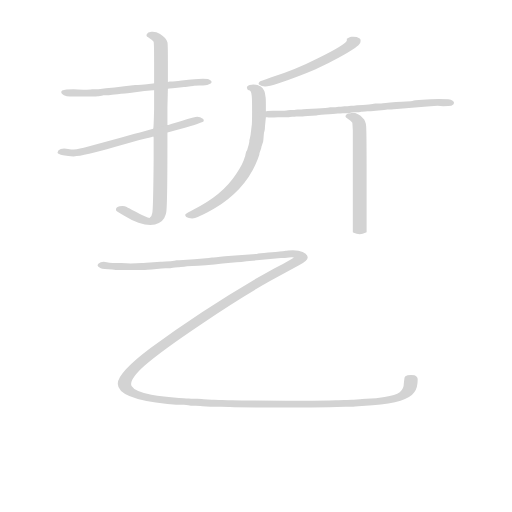
t = 0.00 s
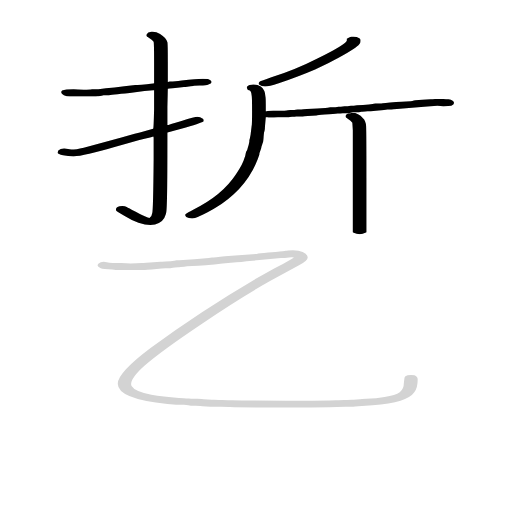
t = 5.16 s
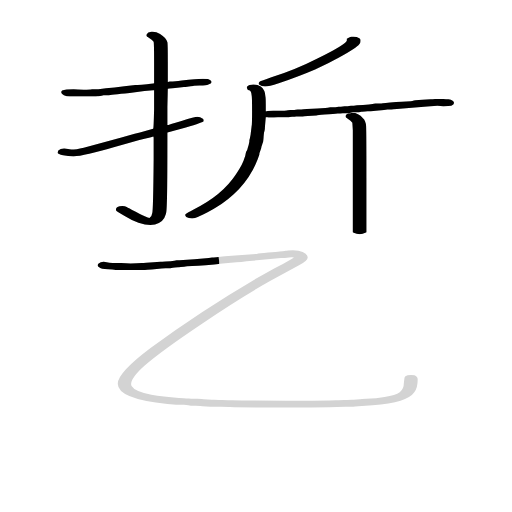
t = 5.42 s
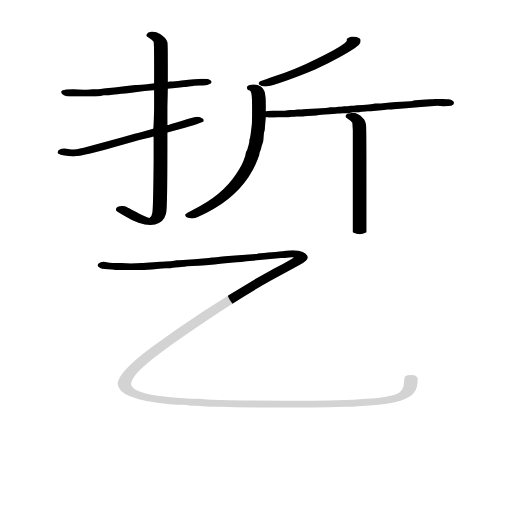
t = 5.69 s
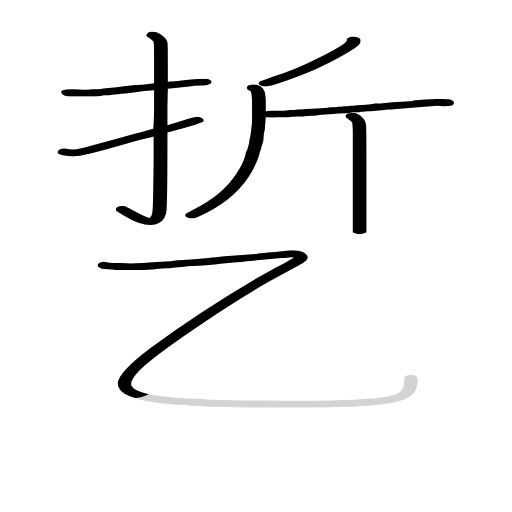
t = 5.95 s
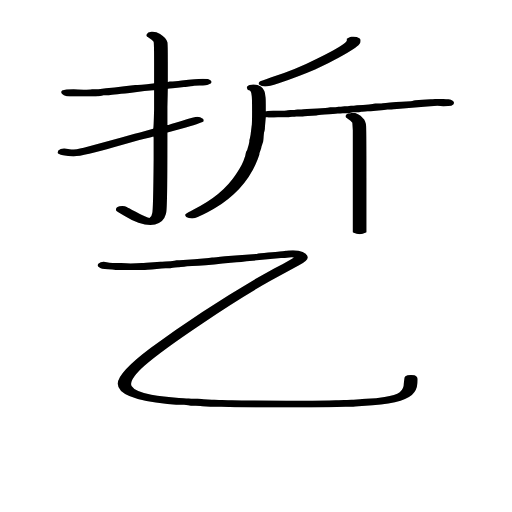
t = 6.89 s

The animated SVG that drew these frames (rendered in a browser with its animation timeline set to each time). Animation: 8 CSS @keyframes rules; one cycle of 6.89 s.

<svg version="1.1" viewBox="0 0 1024 1024" xmlns="http://www.w3.org/2000/svg">
  <!-- <g stroke="lightgray" stroke-width="4"
     transform="scale(4, 4)">
    <line x1="0" y1="0" x2="256" y2="0"></line>
    <line x1="0" y1="0" x2="0" y2="256"></line>
    <line x1="256" y1="0" x2="256" y2="256"></line>
    <line x1="0" y1="256" x2="256" y2="256"></line>
  </g>        -->
  <g transform="scale(0.92, -0.92) translate(60, -830)">
    <style type="text/css">
      
        @keyframes keyframes0 {
          from {
            stroke: black;
            stroke-dashoffset: 572;
            stroke-width: 128;
          }
          65% {
            animation-timing-function: step-end;
            stroke: black;
            stroke-dashoffset: 0;
            stroke-width: 128;
          }
          to {
            stroke: black;
            stroke-width: 151;
          }
        }
        #make-me-a-hanzi-animation-0 {
          animation: keyframes0 0.7154947916666666s both;
          animation-delay: 0s;
          animation-timing-function: linear;
        }
      
        @keyframes keyframes1 {
          from {
            stroke: black;
            stroke-dashoffset: 756;
            stroke-width: 128;
          }
          71% {
            animation-timing-function: step-end;
            stroke: black;
            stroke-dashoffset: 0;
            stroke-width: 128;
          }
          to {
            stroke: black;
            stroke-width: 151;
          }
        }
        #make-me-a-hanzi-animation-1 {
          animation: keyframes1 0.865234375s both;
          animation-delay: 0.7154947916666666s;
          animation-timing-function: linear;
        }
      
        @keyframes keyframes2 {
          from {
            stroke: black;
            stroke-dashoffset: 586;
            stroke-width: 128;
          }
          66% {
            animation-timing-function: step-end;
            stroke: black;
            stroke-dashoffset: 0;
            stroke-width: 128;
          }
          to {
            stroke: black;
            stroke-width: 151;
          }
        }
        #make-me-a-hanzi-animation-2 {
          animation: keyframes2 0.7268880208333334s both;
          animation-delay: 1.5807291666666665s;
          animation-timing-function: linear;
        }
      
        @keyframes keyframes3 {
          from {
            stroke: black;
            stroke-dashoffset: 482;
            stroke-width: 128;
          }
          61% {
            animation-timing-function: step-end;
            stroke: black;
            stroke-dashoffset: 0;
            stroke-width: 128;
          }
          to {
            stroke: black;
            stroke-width: 151;
          }
        }
        #make-me-a-hanzi-animation-3 {
          animation: keyframes3 0.6422526041666666s both;
          animation-delay: 2.3076171875s;
          animation-timing-function: linear;
        }
      
        @keyframes keyframes4 {
          from {
            stroke: black;
            stroke-dashoffset: 613;
            stroke-width: 128;
          }
          67% {
            animation-timing-function: step-end;
            stroke: black;
            stroke-dashoffset: 0;
            stroke-width: 128;
          }
          to {
            stroke: black;
            stroke-width: 151;
          }
        }
        #make-me-a-hanzi-animation-4 {
          animation: keyframes4 0.7488606770833334s both;
          animation-delay: 2.9498697916666665s;
          animation-timing-function: linear;
        }
      
        @keyframes keyframes5 {
          from {
            stroke: black;
            stroke-dashoffset: 657;
            stroke-width: 128;
          }
          68% {
            animation-timing-function: step-end;
            stroke: black;
            stroke-dashoffset: 0;
            stroke-width: 128;
          }
          to {
            stroke: black;
            stroke-width: 151;
          }
        }
        #make-me-a-hanzi-animation-5 {
          animation: keyframes5 0.78466796875s both;
          animation-delay: 3.69873046875s;
          animation-timing-function: linear;
        }
      
        @keyframes keyframes6 {
          from {
            stroke: black;
            stroke-dashoffset: 522;
            stroke-width: 128;
          }
          63% {
            animation-timing-function: step-end;
            stroke: black;
            stroke-dashoffset: 0;
            stroke-width: 128;
          }
          to {
            stroke: black;
            stroke-width: 151;
          }
        }
        #make-me-a-hanzi-animation-6 {
          animation: keyframes6 0.6748046875s both;
          animation-delay: 4.4833984375s;
          animation-timing-function: linear;
        }
      
        @keyframes keyframes7 {
          from {
            stroke: black;
            stroke-dashoffset: 1815;
            stroke-width: 128;
          }
          86% {
            animation-timing-function: step-end;
            stroke: black;
            stroke-dashoffset: 0;
            stroke-width: 128;
          }
          to {
            stroke: black;
            stroke-width: 151;
          }
        }
        #make-me-a-hanzi-animation-7 {
          animation: keyframes7 1.7270507812499998s both;
          animation-delay: 5.158203125s;
          animation-timing-function: linear;
        }
      
    </style>
    
      <path d="M 275 649 Q 274 648 248 646 Q 245 646 234 645 Q 184 639 154 636 L 140 636 Q 136 635 122 635 Q 108 635 100 636 Q 82 636 75 633 Q 71 630 74.5 626 Q 78 622 85 621 Q 98 620 121.5 620 Q 145 620 153 621 Q 154 621 157.5 621.5 Q 161 622 165 623 Q 171 623 175 623 Q 180 624 222 628 L 254 632 L 273 634 L 275 634 L 305 637 Q 308 638 340 641 Q 343 641 347 641.5 Q 351 642 354.5 642.5 Q 358 643 360 643 Q 362 644 374 644 Q 390 645 392 646 Q 400 648 400 651.5 Q 400 655 392 658 Q 390 659 381 659 Q 367 659 335 655 Q 318 653 315.5 653 Q 313 653 309 653 L 305 652 L 275 649 Z" fill="lightgray"></path>
    
      <path d="M 269 761 Q 261 760 259 755.5 Q 257 751 262 749 Q 270 744 274 739 Q 275 736 275 692 L 275 649 L 275 634 L 275 592 Q 274 551 273 550 L 273 533 Q 274 533 274 530 L 274 517 L 274 482 Q 273 371 271 367 Q 270 360 266 357 L 265 356 L 261 357 Q 252 360 234 370 Q 219 378 215.5 380 Q 212 382 206 382 Q 192 382 192 374 Q 192 371 200 367 Q 205 364 212 360 Q 228 350 241 346 Q 256 341 267 341 Q 272 341 277 342 Q 296 347 300 363 Q 301 366 301 367 Q 304 373 304 527 L 304 542 L 304 558 Q 304 559 304 568 Q 304 578 304 597 Q 305 636 305 637 L 305 652 L 305 694 Q 305 735 304 738 Q 301 748 288 756 Q 279 762 269 761 Z" fill="lightgray"></path>
    
      <path d="M 273 550 Q 269 549 204 531 L 122 509 Q 105 505 95 505 Q 91 505 88 506 Q 79 508 72 506 Q 65 503 65 498 Q 66 495 77 492.5 Q 88 490 100 490 Q 111 490 134 495.5 Q 157 501 241 525 Q 271 532 273 533 L 304 542 L 308 543 L 344 553 Q 382 564 383 567 Q 383 571 381 572 Q 375 576 369 576 Q 364 576 334.5 567 Q 305 558 304 558 L 273 550 Z" fill="lightgray"></path>
    
      <path d="M 704 750 Q 702 750 698 748 L 694 746 L 694 742 Q 694 738 677 728 Q 659 717 630 703 Q 583 679 530 662 Q 507 654 505 653 Q 500 649 504 645.5 Q 508 642 516 642 L 517 642 Q 524 642 546 649 Q 590 664 625 679 Q 654 692 677 705 Q 716 727 721 734 Q 724 737 724 741.5 Q 724 746 721 747 Q 715 751 704 750 Z" fill="lightgray"></path>
    
      <path d="M 487 646 Q 475 645 477 638 Q 478 634 481 634 Q 486 634 487 623 Q 488 620 488 588.5 Q 488 557 487 556 Q 487 555 486 547.5 Q 485 540 485 539 Q 485 538 484 533 Q 483 528 482.5 526.5 Q 482 525 482 522 Q 481 516 479 510 Q 478 506 477.5 504.5 Q 477 503 476 501.5 Q 475 500 474.5 498 Q 474 496 473.5 493 Q 473 490 472 488 Q 468 473 453 451 Q 423 405 360 374 Q 347 367 344.5 365.5 Q 342 364 343 361 Q 343 358 350.5 356 Q 358 354 364 356 Q 379 361 405 376 Q 474 417 500 483 Q 503 491 503.5 493 Q 504 495 504 497 Q 505 499 508 508 Q 508 510 508.5 511.5 Q 509 513 510 516 Q 511 519 511.5 520 Q 512 521 512.5 525.5 Q 513 530 513 531 Q 513 532 513.5 537.5 Q 514 543 515 545 Q 516 547 516 555 L 518 575 L 518 588 L 518 603 Q 518 618 517 621 Q 516 635 507 642 Q 498 647 487 646 Z" fill="lightgray"></path>
    
      <path d="M 518 575 L 521 575 Q 525 574 544 575 Q 563 575 568 575 Q 569 575 575 576 Q 581 576 584 577 Q 586 577 591 577 Q 595 577 598 577 Q 600 577 609 578 Q 622 579 628 579 Q 630 580 646 581 Q 667 582 674 583 Q 680 583 685 584 Q 690 584 698 584 Q 702 585 707 586 Q 712 586 714 586 Q 715 586 720 586 Q 724 586 725 587 Q 728 587 739 588 L 746 588 L 763 590 Q 777 591 782 592 Q 787 592 791 592 Q 794 592 803 593 L 816 594 L 862 598 L 876 599 Q 881 600 891 600 Q 901 600 904 599 Q 916 599 921 600 Q 927 603 927 606 Q 927 612 915 614 Q 905 615 894 615 Q 885 615 876 614 Q 869 614 858 613 L 843 612 Q 839 611 838 611 Q 837 610 833 610 Q 829 610 801 608 Q 772 605 769 605 Q 765 605 763 605 Q 760 605 756 605 Q 752 604 750 604 L 742 603 L 729 602 L 716 601 L 709 600 Q 708 600 703 600 Q 698 599 696 599 Q 693 599 689 599 Q 685 599 681 598 L 676 598 Q 673 597 669 597 Q 664 597 658 597 Q 652 596 647 595 L 630 594 Q 617 594 607 593 Q 598 592 595 592 Q 592 592 587 592 Q 582 591 580 591 Q 577 591 571 591 Q 565 590 563 590 Q 555 589 534 589 Q 522 589 520 588 L 518 588 C 488 586 488 577 518 575 Z" fill="lightgray"></path>
    
      <path d="M 702 584 Q 691 583 691 577 Q 691 575 696 572 Q 703 568 706 563 Q 706 562 707 547 Q 707 520 707 443 L 707 325 L 709 324 Q 715 321 722 321 Q 729 321 734 324 L 737 325 L 737 443 Q 737 543 736 555.5 Q 735 568 729 573 Q 719 585 706 585 Q 704 585 702 584 Z" fill="lightgray"></path>
    
      <path d="M 559 284.5 Q 555 284 548 283 Q 541 282 523 281 Q 503 279 498 278 L 444 274 L 429 273 Q 406 270 401 270 Q 397 269 394 269 Q 363 266 330 264 Q 326 264 324 264 Q 320 263 311 262 Q 308 262 299.5 261.5 Q 291 261 289 261 L 258 259 Q 251 258 248 258 Q 238 257 224 257 Q 215 257 203 258 Q 182 258 172 260 Q 165 262 159 260 Q 152 257 152 253.5 Q 152 250 159 247 Q 164 245 184 244 Q 189 243 191 243 Q 200 243 221 243 Q 242 243 252 243 Q 254 243 260.5 243.5 Q 267 244 270 244 L 286 246 Q 298 247 300 247 Q 302 247 306.5 247 Q 311 247 313 247.5 Q 315 248 320.5 248.5 Q 326 249 327 249 Q 328 249 333 249.5 Q 338 250 340.5 250 Q 343 250 347 251 Q 366 252 406 255 L 415 256 Q 419 256 424 257 L 454 260 Q 464 260 476 262 L 551 269 Q 554 269 559 269 Q 570 271 574.5 271 Q 579 271 579 270 Q 579 269 555 256 L 537 247 L 498 225 Q 375 153 268 74 Q 196 20 196 -4 Q 196 -37 304 -48 Q 324 -50 340 -50 Q 345 -51 349 -51 L 355 -52 Q 358 -52 365.5 -52 Q 373 -52 375.5 -52.5 Q 378 -53 388.5 -53.5 Q 399 -54 402.5 -54 Q 406 -54 421 -54 Q 436 -54 440 -55 Q 467 -56 557.5 -56 Q 648 -56 672 -55 Q 678 -54 691.5 -54 Q 705 -54 708 -54 Q 711 -54 719 -53 L 750 -51 Q 826 -45 841 -22 Q 848 -13 848 5 Q 848 11 841 14 Q 839 15 833.5 15 Q 828 15 826 14 Q 820 12 819.5 9.5 Q 819 7 818 -2 Q 818 -16 809 -22.5 Q 800 -29 776 -33 Q 759 -36 736 -37 Q 730 -37 727 -37.5 Q 724 -38 715.5 -38.5 Q 707 -39 704.5 -39 Q 702 -39 688 -39.5 Q 674 -40 670 -40 Q 652 -41 562.5 -41 Q 473 -41 444 -40 Q 438 -40 423 -39.5 Q 408 -39 405.5 -39 Q 403 -39 391.5 -38.5 Q 380 -38 378.5 -37.5 Q 377 -37 369.5 -37 Q 362 -37 359 -37 Q 356 -37 350.5 -36.5 Q 345 -36 339 -35.5 Q 333 -35 329 -35 Q 294 -32 269 -28 Q 233 -21 226 -9 Q 225 -7 225 -5 Q 225 9 254 35 Q 289 66 380 127 Q 463 183 527 219 L 589 253 Q 609 263 609 271 Q 606 285 577 286 Q 570 286 566.5 285.5 Q 563 285 561 284.75 L 559 284.5 Z" fill="lightgray"></path>
    
    
      <clipPath id="make-me-a-hanzi-clip-0">
        <path d="M 275 649 Q 274 648 248 646 Q 245 646 234 645 Q 184 639 154 636 L 140 636 Q 136 635 122 635 Q 108 635 100 636 Q 82 636 75 633 Q 71 630 74.5 626 Q 78 622 85 621 Q 98 620 121.5 620 Q 145 620 153 621 Q 154 621 157.5 621.5 Q 161 622 165 623 Q 171 623 175 623 Q 180 624 222 628 L 254 632 L 273 634 L 275 634 L 305 637 Q 308 638 340 641 Q 343 641 347 641.5 Q 351 642 354.5 642.5 Q 358 643 360 643 Q 362 644 374 644 Q 390 645 392 646 Q 400 648 400 651.5 Q 400 655 392 658 Q 390 659 381 659 Q 367 659 335 655 Q 318 653 315.5 653 Q 313 653 309 653 L 305 652 L 275 649 Z"></path>
      </clipPath>
      <path clip-path="url(#make-me-a-hanzi-clip-0)" d="M 81 629 L 154 628 L 197 635 L 210 631 L 258 642 L 394 652" fill="none" id="make-me-a-hanzi-animation-0" stroke-dasharray="444 888" stroke-linecap="round"></path>
    
      <clipPath id="make-me-a-hanzi-clip-1">
        <path d="M 269 761 Q 261 760 259 755.5 Q 257 751 262 749 Q 270 744 274 739 Q 275 736 275 692 L 275 649 L 275 634 L 275 592 Q 274 551 273 550 L 273 533 Q 274 533 274 530 L 274 517 L 274 482 Q 273 371 271 367 Q 270 360 266 357 L 265 356 L 261 357 Q 252 360 234 370 Q 219 378 215.5 380 Q 212 382 206 382 Q 192 382 192 374 Q 192 371 200 367 Q 205 364 212 360 Q 228 350 241 346 Q 256 341 267 341 Q 272 341 277 342 Q 296 347 300 363 Q 301 366 301 367 Q 304 373 304 527 L 304 542 L 304 558 Q 304 559 304 568 Q 304 578 304 597 Q 305 636 305 637 L 305 652 L 305 694 Q 305 735 304 738 Q 301 748 288 756 Q 279 762 269 761 Z"></path>
      </clipPath>
      <path clip-path="url(#make-me-a-hanzi-clip-1)" d="M 266 755 L 286 743 L 290 734 L 287 373 L 280 356 L 261 348 L 199 374" fill="none" id="make-me-a-hanzi-animation-1" stroke-dasharray="628 1256" stroke-linecap="round"></path>
    
      <clipPath id="make-me-a-hanzi-clip-2">
        <path d="M 273 550 Q 269 549 204 531 L 122 509 Q 105 505 95 505 Q 91 505 88 506 Q 79 508 72 506 Q 65 503 65 498 Q 66 495 77 492.5 Q 88 490 100 490 Q 111 490 134 495.5 Q 157 501 241 525 Q 271 532 273 533 L 304 542 L 308 543 L 344 553 Q 382 564 383 567 Q 383 571 381 572 Q 375 576 369 576 Q 364 576 334.5 567 Q 305 558 304 558 L 273 550 Z"></path>
      </clipPath>
      <path clip-path="url(#make-me-a-hanzi-clip-2)" d="M 72 499 L 126 500 L 199 523 L 207 520 L 217 531 L 229 525 L 238 535 L 248 532 L 345 564 L 353 560 L 379 568" fill="none" id="make-me-a-hanzi-animation-2" stroke-dasharray="458 916" stroke-linecap="round"></path>
    
      <clipPath id="make-me-a-hanzi-clip-3">
        <path d="M 704 750 Q 702 750 698 748 L 694 746 L 694 742 Q 694 738 677 728 Q 659 717 630 703 Q 583 679 530 662 Q 507 654 505 653 Q 500 649 504 645.5 Q 508 642 516 642 L 517 642 Q 524 642 546 649 Q 590 664 625 679 Q 654 692 677 705 Q 716 727 721 734 Q 724 737 724 741.5 Q 724 746 721 747 Q 715 751 704 750 Z"></path>
      </clipPath>
      <path clip-path="url(#make-me-a-hanzi-clip-3)" d="M 716 741 L 682 717 L 604 679 L 511 648" fill="none" id="make-me-a-hanzi-animation-3" stroke-dasharray="354 708" stroke-linecap="round"></path>
    
      <clipPath id="make-me-a-hanzi-clip-4">
        <path d="M 487 646 Q 475 645 477 638 Q 478 634 481 634 Q 486 634 487 623 Q 488 620 488 588.5 Q 488 557 487 556 Q 487 555 486 547.5 Q 485 540 485 539 Q 485 538 484 533 Q 483 528 482.5 526.5 Q 482 525 482 522 Q 481 516 479 510 Q 478 506 477.5 504.5 Q 477 503 476 501.5 Q 475 500 474.5 498 Q 474 496 473.5 493 Q 473 490 472 488 Q 468 473 453 451 Q 423 405 360 374 Q 347 367 344.5 365.5 Q 342 364 343 361 Q 343 358 350.5 356 Q 358 354 364 356 Q 379 361 405 376 Q 474 417 500 483 Q 503 491 503.5 493 Q 504 495 504 497 Q 505 499 508 508 Q 508 510 508.5 511.5 Q 509 513 510 516 Q 511 519 511.5 520 Q 512 521 512.5 525.5 Q 513 530 513 531 Q 513 532 513.5 537.5 Q 514 543 515 545 Q 516 547 516 555 L 518 575 L 518 588 L 518 603 Q 518 618 517 621 Q 516 635 507 642 Q 498 647 487 646 Z"></path>
      </clipPath>
      <path clip-path="url(#make-me-a-hanzi-clip-4)" d="M 483 640 L 500 629 L 503 571 L 496 518 L 479 468 L 434 408 L 393 379 L 349 362" fill="none" id="make-me-a-hanzi-animation-4" stroke-dasharray="485 970" stroke-linecap="round"></path>
    
      <clipPath id="make-me-a-hanzi-clip-5">
        <path d="M 518 575 L 521 575 Q 525 574 544 575 Q 563 575 568 575 Q 569 575 575 576 Q 581 576 584 577 Q 586 577 591 577 Q 595 577 598 577 Q 600 577 609 578 Q 622 579 628 579 Q 630 580 646 581 Q 667 582 674 583 Q 680 583 685 584 Q 690 584 698 584 Q 702 585 707 586 Q 712 586 714 586 Q 715 586 720 586 Q 724 586 725 587 Q 728 587 739 588 L 746 588 L 763 590 Q 777 591 782 592 Q 787 592 791 592 Q 794 592 803 593 L 816 594 L 862 598 L 876 599 Q 881 600 891 600 Q 901 600 904 599 Q 916 599 921 600 Q 927 603 927 606 Q 927 612 915 614 Q 905 615 894 615 Q 885 615 876 614 Q 869 614 858 613 L 843 612 Q 839 611 838 611 Q 837 610 833 610 Q 829 610 801 608 Q 772 605 769 605 Q 765 605 763 605 Q 760 605 756 605 Q 752 604 750 604 L 742 603 L 729 602 L 716 601 L 709 600 Q 708 600 703 600 Q 698 599 696 599 Q 693 599 689 599 Q 685 599 681 598 L 676 598 Q 673 597 669 597 Q 664 597 658 597 Q 652 596 647 595 L 630 594 Q 617 594 607 593 Q 598 592 595 592 Q 592 592 587 592 Q 582 591 580 591 Q 577 591 571 591 Q 565 590 563 590 Q 555 589 534 589 Q 522 589 520 588 L 518 588 C 488 586 488 577 518 575 Z"></path>
      </clipPath>
      <path clip-path="url(#make-me-a-hanzi-clip-5)" d="M 519 582 L 552 580 L 919 608" fill="none" id="make-me-a-hanzi-animation-5" stroke-dasharray="529 1058" stroke-linecap="round"></path>
    
      <clipPath id="make-me-a-hanzi-clip-6">
        <path d="M 702 584 Q 691 583 691 577 Q 691 575 696 572 Q 703 568 706 563 Q 706 562 707 547 Q 707 520 707 443 L 707 325 L 709 324 Q 715 321 722 321 Q 729 321 734 324 L 737 325 L 737 443 Q 737 543 736 555.5 Q 735 568 729 573 Q 719 585 706 585 Q 704 585 702 584 Z"></path>
      </clipPath>
      <path clip-path="url(#make-me-a-hanzi-clip-6)" d="M 698 579 L 717 569 L 721 558 L 722 347 L 725 334 L 733 332" fill="none" id="make-me-a-hanzi-animation-6" stroke-dasharray="394 788" stroke-linecap="round"></path>
    
      <clipPath id="make-me-a-hanzi-clip-7">
        <path d="M 559 284.5 Q 555 284 548 283 Q 541 282 523 281 Q 503 279 498 278 L 444 274 L 429 273 Q 406 270 401 270 Q 397 269 394 269 Q 363 266 330 264 Q 326 264 324 264 Q 320 263 311 262 Q 308 262 299.5 261.5 Q 291 261 289 261 L 258 259 Q 251 258 248 258 Q 238 257 224 257 Q 215 257 203 258 Q 182 258 172 260 Q 165 262 159 260 Q 152 257 152 253.5 Q 152 250 159 247 Q 164 245 184 244 Q 189 243 191 243 Q 200 243 221 243 Q 242 243 252 243 Q 254 243 260.5 243.5 Q 267 244 270 244 L 286 246 Q 298 247 300 247 Q 302 247 306.5 247 Q 311 247 313 247.5 Q 315 248 320.5 248.5 Q 326 249 327 249 Q 328 249 333 249.5 Q 338 250 340.5 250 Q 343 250 347 251 Q 366 252 406 255 L 415 256 Q 419 256 424 257 L 454 260 Q 464 260 476 262 L 551 269 Q 554 269 559 269 Q 570 271 574.5 271 Q 579 271 579 270 Q 579 269 555 256 L 537 247 L 498 225 Q 375 153 268 74 Q 196 20 196 -4 Q 196 -37 304 -48 Q 324 -50 340 -50 Q 345 -51 349 -51 L 355 -52 Q 358 -52 365.5 -52 Q 373 -52 375.5 -52.5 Q 378 -53 388.5 -53.5 Q 399 -54 402.5 -54 Q 406 -54 421 -54 Q 436 -54 440 -55 Q 467 -56 557.5 -56 Q 648 -56 672 -55 Q 678 -54 691.5 -54 Q 705 -54 708 -54 Q 711 -54 719 -53 L 750 -51 Q 826 -45 841 -22 Q 848 -13 848 5 Q 848 11 841 14 Q 839 15 833.5 15 Q 828 15 826 14 Q 820 12 819.5 9.5 Q 819 7 818 -2 Q 818 -16 809 -22.5 Q 800 -29 776 -33 Q 759 -36 736 -37 Q 730 -37 727 -37.5 Q 724 -38 715.5 -38.5 Q 707 -39 704.5 -39 Q 702 -39 688 -39.5 Q 674 -40 670 -40 Q 652 -41 562.5 -41 Q 473 -41 444 -40 Q 438 -40 423 -39.5 Q 408 -39 405.5 -39 Q 403 -39 391.5 -38.5 Q 380 -38 378.5 -37.5 Q 377 -37 369.5 -37 Q 362 -37 359 -37 Q 356 -37 350.5 -36.5 Q 345 -36 339 -35.5 Q 333 -35 329 -35 Q 294 -32 269 -28 Q 233 -21 226 -9 Q 225 -7 225 -5 Q 225 9 254 35 Q 289 66 380 127 Q 463 183 527 219 L 589 253 Q 609 263 609 271 Q 606 285 577 286 Q 570 286 566.5 285.5 Q 563 285 561 284.75 L 559 284.5 Z"></path>
      </clipPath>
      <path clip-path="url(#make-me-a-hanzi-clip-7)" d="M 159 254 L 212 247 L 566 276 L 566 251 L 416 165 L 246 46 L 215 10 L 211 -8 L 249 -34 L 258 -30 L 268 -40 L 275 -36 L 292 -44 L 304 -38 L 476 -50 L 496 -46 L 507 -51 L 531 -46 L 547 -51 L 552 -46 L 568 -51 L 575 -44 L 589 -51 L 597 -45 L 607 -51 L 617 -46 L 762 -47 L 771 -40 L 815 -31 L 829 -17 L 829 2" fill="none" id="make-me-a-hanzi-animation-7" stroke-dasharray="1687 3374" stroke-linecap="round"></path>
    
  </g>
</svg>
